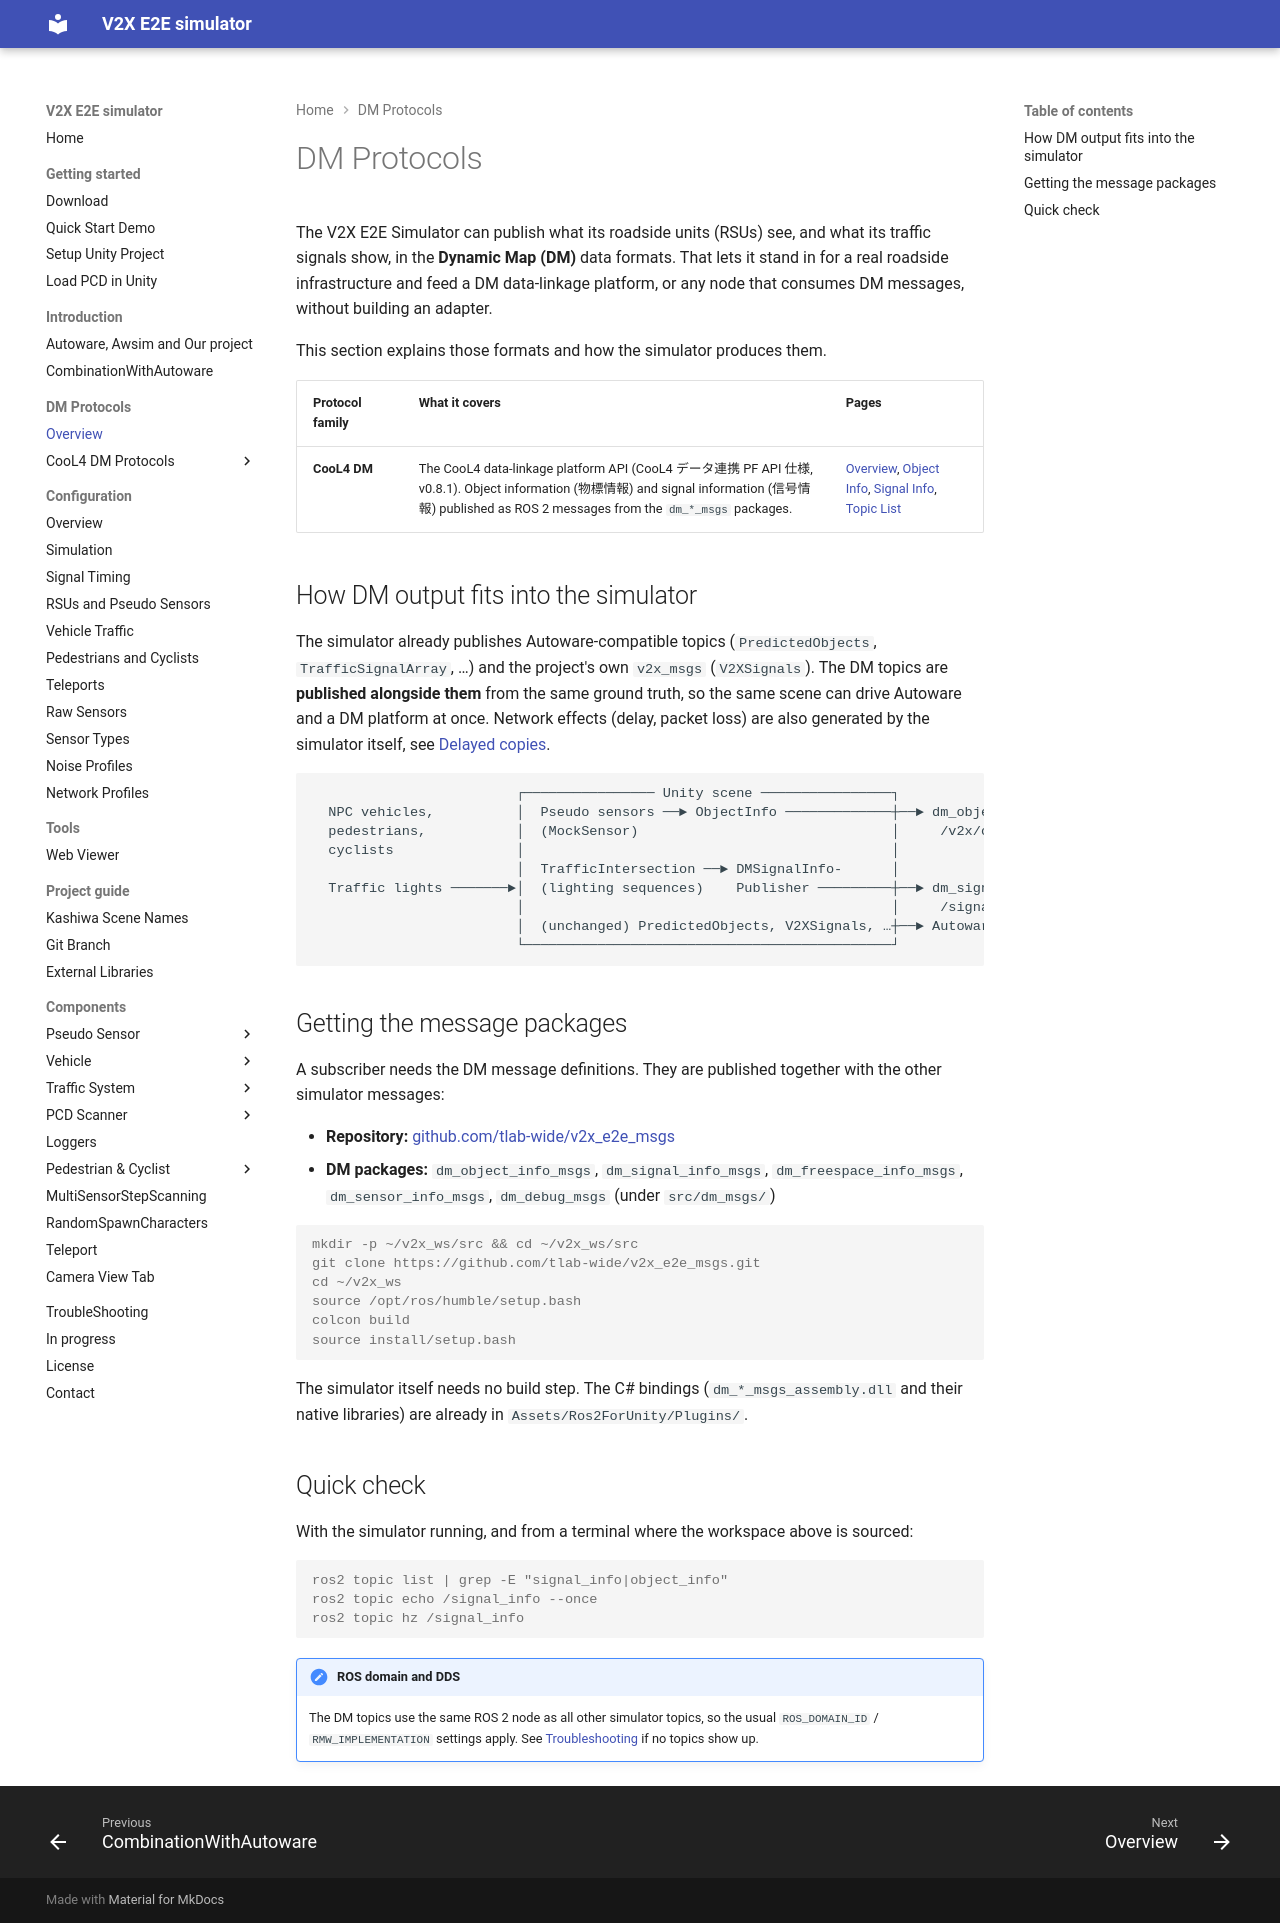

repository: tlab-wide/V2X_E2E_Simulator · page: dev/DMProtocols/index.html · generator: mkdocs

# DM Protocols

The V2X E2E Simulator can publish what its roadside units (RSUs) see, and what its traffic signals show, in the **Dynamic Map (DM)** data formats. That lets it stand in for a real roadside infrastructure and feed a DM data-linkage platform, or any node that consumes DM messages, without building an adapter.

This section explains those formats and how the simulator produces them.

| Protocol family | What it covers | Pages |
|:--|:--|:--|
| **CooL4 DM** | The CooL4 data-linkage platform API (CooL4 データ連携 PF API 仕様, v0.8.1). Object information (物標情報) and signal information (信号情報) published as ROS 2 messages from the `dm_*_msgs` packages. | [Overview](CooL4/index.md), [Object Info](CooL4/ObjectInfo/index.md), [Signal Info](CooL4/SignalInfo/index.md), [Topic List](CooL4/Topics/index.md) |

## How DM output fits into the simulator

The simulator already publishes Autoware-compatible topics (`PredictedObjects`, `TrafficSignalArray`, …) and the project's own `v2x_msgs` (`V2XSignals`). The DM topics are **published alongside them** from the same ground truth, so the same scene can drive Autoware and a DM platform at once. Network effects (delay, packet loss) are also generated by the simulator itself, see [Delayed copies](CooL4/index.md#delayed-copies-network-model).

```text
                         ┌──────────────── Unity scene ────────────────┐
  NPC vehicles,          │  Pseudo sensors ──► ObjectInfo ─────────────┼──► dm_object_info_msgs/ObjectInfoArray
  pedestrians,           │  (MockSensor)                               │     /v2x/object_info[_groundtruth]
  cyclists               │                                             │
                         │  TrafficIntersection ──► DMSignalInfo-      │
  Traffic lights ───────►│  (lighting sequences)    Publisher ─────────┼──► dm_signal_info_msgs/SignalInfoArray
                         │                                             │     /signal_info
                         │  (unchanged) PredictedObjects, V2XSignals, …┼──► Autoware / V2X topics
                         └─────────────────────────────────────────────┘
```

## Getting the message packages

A subscriber needs the DM message definitions. They are published together with the other simulator messages:

- **Repository:** [github.com/tlab-wide/v2x_e2e_msgs](https://github.com/tlab-wide/v2x_e2e_msgs)
- **DM packages:** `dm_object_info_msgs`, `dm_signal_info_msgs`, `dm_freespace_info_msgs`, `dm_sensor_info_msgs`, `dm_debug_msgs` (under `src/dm_msgs/`)

```console
mkdir -p ~/v2x_ws/src && cd ~/v2x_ws/src
git clone https://github.com/tlab-wide/v2x_e2e_msgs.git
cd ~/v2x_ws
source /opt/ros/humble/setup.bash
colcon build
source install/setup.bash
```

The simulator itself needs no build step. The C# bindings (`dm_*_msgs_assembly.dll` and their native libraries) are already in `Assets/Ros2ForUnity/Plugins/`.

## Quick check

With the simulator running, and from a terminal where the workspace above is sourced:

```console
ros2 topic list | grep -E "signal_info|object_info"
ros2 topic echo /signal_info --once
ros2 topic hz /signal_info
```

!!! note "ROS domain and DDS"
    The DM topics use the same ROS 2 node as all other simulator topics, so the usual `ROS_DOMAIN_ID` / `RMW_IMPLEMENTATION` settings apply. See [Troubleshooting](../TroubleShooting/index.md) if no topics show up.
